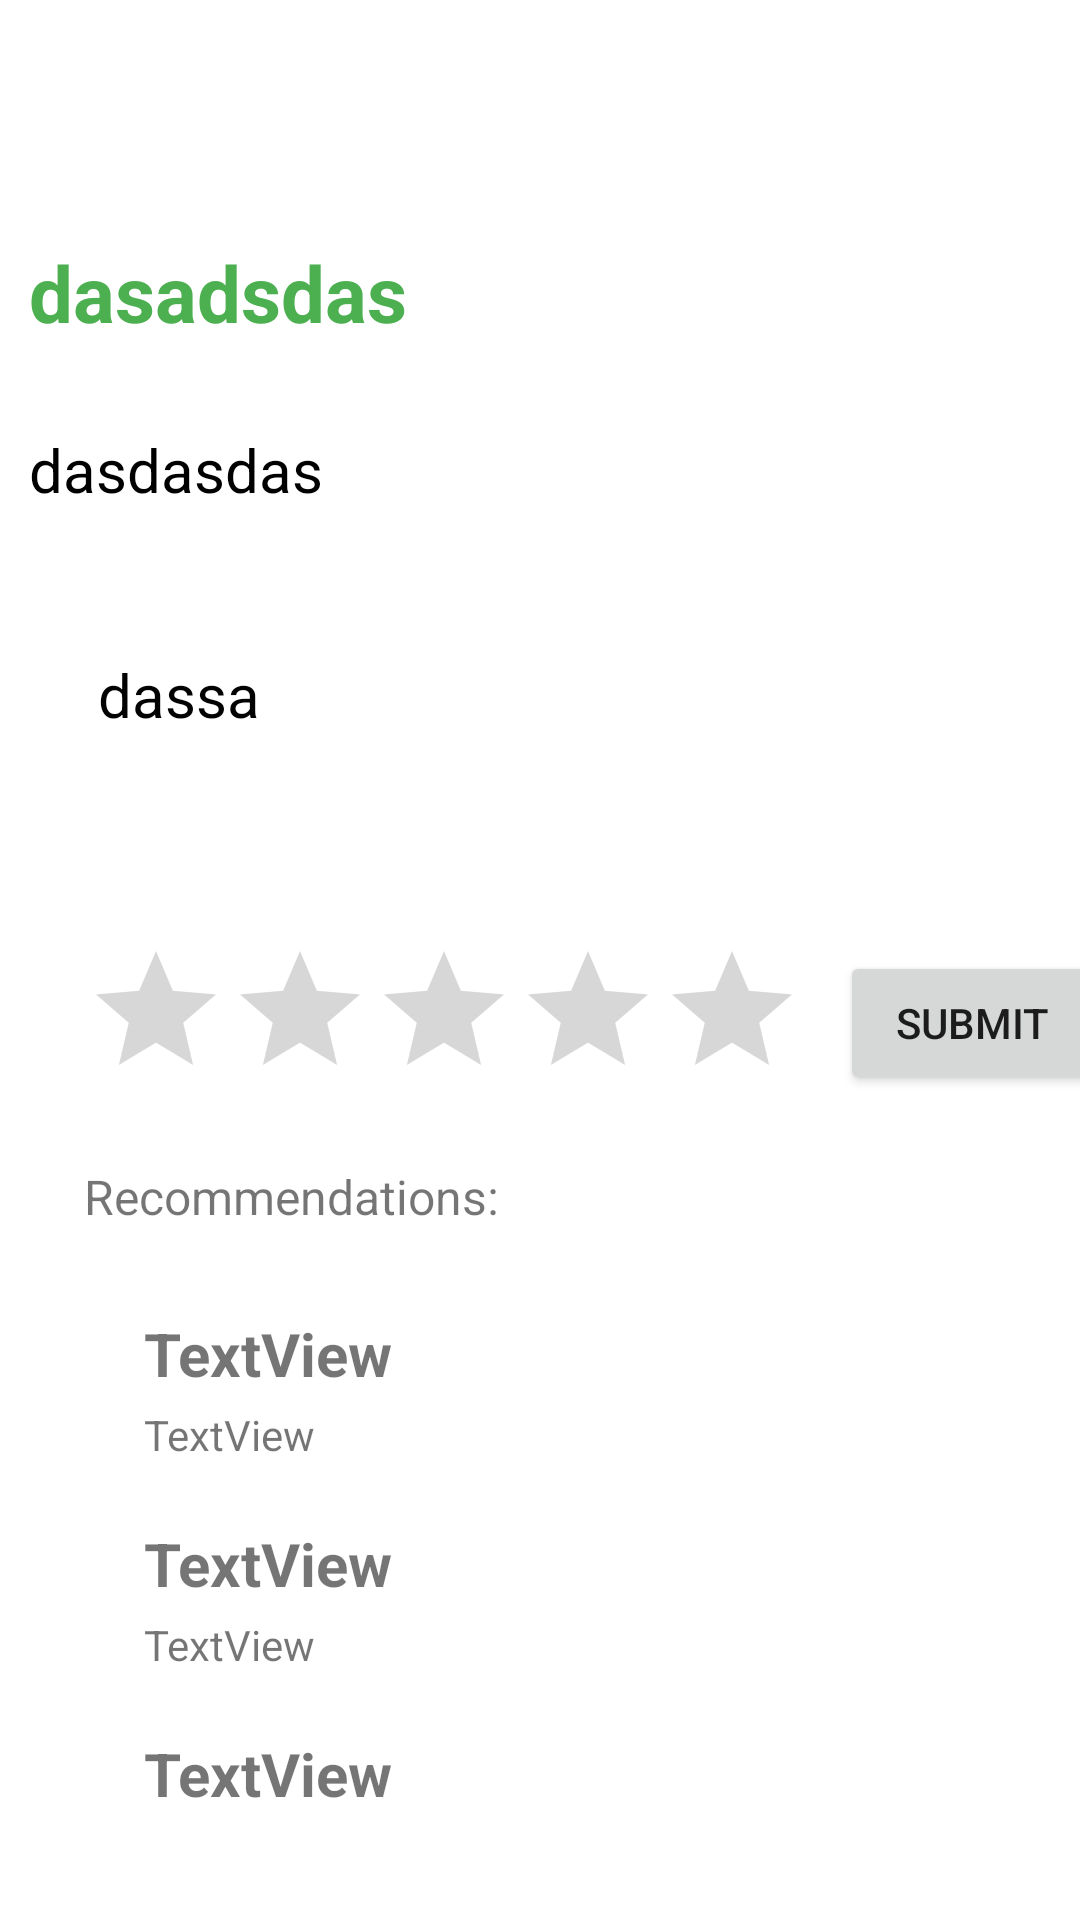

Layout XML and referenced resources for this Android screen:
<!-- AndroidManifest.xml: application theme Theme.JobsToGo -->
<!-- res/layout/fragment_shop_detail.xml -->
<?xml version="1.0" encoding="utf-8"?>
<layout xmlns:android="http://schemas.android.com/apk/res/android"
    xmlns:app="http://schemas.android.com/apk/res-auto"
    xmlns:tools="http://schemas.android.com/tools">

    <androidx.constraintlayout.widget.ConstraintLayout
        android:layout_width="match_parent"
        android:layout_height="match_parent">

        <ScrollView
            android:layout_width="0dp"
            android:layout_height="0dp"
            android:layout_marginTop="16dp"
            android:fillViewport="true"
            android:paddingBottom="40dp"
            app:layout_constraintBottom_toBottomOf="parent"
            app:layout_constraintEnd_toEndOf="parent"
            app:layout_constraintHorizontal_bias="0.0"
            app:layout_constraintStart_toStartOf="parent"
            app:layout_constraintTop_toTopOf="parent"
            app:layout_constraintVertical_bias="1.0">


            <androidx.constraintlayout.widget.ConstraintLayout
                android:layout_width="match_parent"
                android:layout_height="wrap_content">

                <TextView
                    android:id="@+id/viewProductname"
                    android:layout_width="wrap_content"
                    android:layout_height="wrap_content"
                    android:layout_marginTop="64dp"
                    android:text="dasadsdas"
                    android:textColor="#4CAF50"
                    android:textSize="26sp"
                    android:textStyle="bold"
                    app:layout_constraintEnd_toEndOf="parent"
                    app:layout_constraintHorizontal_bias="0.041"
                    app:layout_constraintStart_toStartOf="parent"
                    app:layout_constraintTop_toTopOf="parent" />

                <TextView
                    android:id="@+id/viewPrice"
                    android:layout_width="wrap_content"
                    android:layout_height="wrap_content"
                    android:layout_marginTop="28dp"
                    android:text="dasdasdas"
                    android:textColor="#000000"
                    android:textSize="20sp"
                    app:layout_constraintEnd_toEndOf="parent"
                    app:layout_constraintHorizontal_bias="0.037"
                    app:layout_constraintStart_toStartOf="parent"
                    app:layout_constraintTop_toBottomOf="@+id/viewProductname" />

                <TextView
                    android:id="@+id/viewProductdescription"
                    android:layout_width="wrap_content"
                    android:layout_height="wrap_content"
                    android:layout_marginTop="48dp"
                    android:paddingLeft="20dp"
                    android:paddingRight="20dp"
                    android:paddingBottom="20dp"
                    android:text="dassa"
                    android:textColor="#020202"
                    android:textSize="20sp"
                    app:layout_constraintEnd_toEndOf="parent"
                    app:layout_constraintHorizontal_bias="0.047"
                    app:layout_constraintStart_toStartOf="parent"
                    app:layout_constraintTop_toBottomOf="@+id/viewPrice" />

                <RatingBar
                    android:id="@+id/ratingBar"
                    android:layout_width="240dp"
                    android:layout_height="55dp"
                    android:layout_marginStart="28dp"
                    android:layout_marginLeft="28dp"
                    android:layout_marginTop="48dp"
                    app:layout_constraintStart_toStartOf="parent"
                    app:layout_constraintTop_toBottomOf="@+id/viewProductdescription" />

                <Button
                    android:id="@+id/submitbtn"
                    android:layout_width="wrap_content"
                    android:layout_height="wrap_content"
                    android:layout_marginStart="12dp"
                    android:layout_marginLeft="12dp"
                    android:layout_marginTop="52dp"
                    android:text="submit"
                    app:layout_constraintStart_toEndOf="@+id/ratingBar"
                    app:layout_constraintTop_toBottomOf="@+id/viewProductdescription" />

                <TextView
                    android:id="@+id/tv_recom"
                    android:layout_width="wrap_content"
                    android:layout_height="wrap_content"
                    android:layout_marginStart="28dp"
                    android:layout_marginLeft="28dp"
                    android:layout_marginTop="20dp"
                    android:text="Recommendations:"
                    android:textSize="16sp"
                    app:layout_constraintStart_toStartOf="parent"
                    app:layout_constraintTop_toBottomOf="@+id/ratingBar" />

                <TextView
                    android:id="@+id/tv_rec_one"
                    android:layout_width="wrap_content"
                    android:layout_height="wrap_content"
                    android:layout_marginStart="48dp"
                    android:layout_marginLeft="48dp"
                    android:layout_marginTop="28dp"
                    android:text="TextView"
                    android:textSize="20sp"
                    android:textStyle="bold"
                    app:layout_constraintStart_toStartOf="parent"
                    app:layout_constraintTop_toBottomOf="@+id/tv_recom" />

                <TextView
                    android:id="@+id/tv_rec_one_price"
                    android:layout_width="wrap_content"
                    android:layout_height="wrap_content"
                    android:layout_marginStart="48dp"
                    android:layout_marginLeft="48dp"
                    android:layout_marginTop="4dp"
                    android:text="TextView"
                    app:layout_constraintStart_toStartOf="parent"
                    app:layout_constraintTop_toBottomOf="@+id/tv_rec_one" />

                <TextView
                    android:id="@+id/tv_rec_two"
                    android:layout_width="wrap_content"
                    android:layout_height="wrap_content"
                    android:layout_marginStart="48dp"
                    android:layout_marginLeft="48dp"
                    android:layout_marginTop="20dp"
                    android:text="TextView"
                    android:textSize="20sp"
                    android:textStyle="bold"
                    app:layout_constraintStart_toStartOf="parent"
                    app:layout_constraintTop_toBottomOf="@+id/tv_rec_one_price" />

                <TextView
                    android:id="@+id/tv_rec_two_price"
                    android:layout_width="wrap_content"
                    android:layout_height="wrap_content"
                    android:layout_marginStart="48dp"
                    android:layout_marginLeft="48dp"
                    android:layout_marginTop="4dp"
                    android:text="TextView"
                    app:layout_constraintStart_toStartOf="parent"
                    app:layout_constraintTop_toBottomOf="@+id/tv_rec_two" />

                <TextView
                    android:id="@+id/tv_rec_three"
                    android:layout_width="wrap_content"
                    android:layout_height="wrap_content"
                    android:layout_marginStart="48dp"
                    android:layout_marginLeft="48dp"
                    android:layout_marginTop="20dp"
                    android:text="TextView"
                    android:textSize="20sp"
                    android:textStyle="bold"
                    app:layout_constraintStart_toStartOf="parent"
                    app:layout_constraintTop_toBottomOf="@+id/tv_rec_two_price" />

                <TextView
                    android:id="@+id/tv_rec_three_price"
                    android:layout_width="wrap_content"
                    android:layout_height="wrap_content"
                    android:layout_marginStart="48dp"
                    android:layout_marginLeft="48dp"
                    android:layout_marginTop="4dp"
                    android:text="TextView"
                    app:layout_constraintStart_toStartOf="parent"
                    app:layout_constraintTop_toBottomOf="@+id/tv_rec_three" />

            </androidx.constraintlayout.widget.ConstraintLayout>

        </ScrollView>
    </androidx.constraintlayout.widget.ConstraintLayout>
</layout>
<!-- resources referenced by this layout -->
<resources>
  <style name="Theme.JobsToGo" parent="Theme.MaterialComponents.DayNight.DarkActionBar">
          
          <item name="colorPrimary">@color/purple_500</item>
          <item name="colorPrimaryVariant">@color/purple_700</item>
          <item name="colorOnPrimary">@color/white</item>
          
          <item name="colorSecondary">@color/teal_200</item>
          <item name="colorSecondaryVariant">@color/teal_700</item>
          <item name="colorOnSecondary">@color/black</item>
          
          <item name="android:statusBarColor" tools:targetApi="l">?attr/colorPrimaryVariant</item>
          
      </style>
  <!-- not gathered from this repository: default colours our renderer supplied (Android Studio template values) -->
  <color name="purple_500">#FF6200EE</color>
  <color name="purple_700">#FF3700B3</color>
  <color name="teal_200">#FF03DAC5</color>
  <color name="teal_700">#FF018786</color>
  <color name="black">#FF000000</color>
  <color name="white">#FFFFFFFF</color>
</resources>
